Run: headless pygame with SDL's dummy video driver; simulated clock (each Clock.tick advances the game by its frame time, no real sleeping); random seed 0; keys injected as events and as key.get_pressed() state; no mouse input; restart key C tapped at the start of phases 3 and 4.
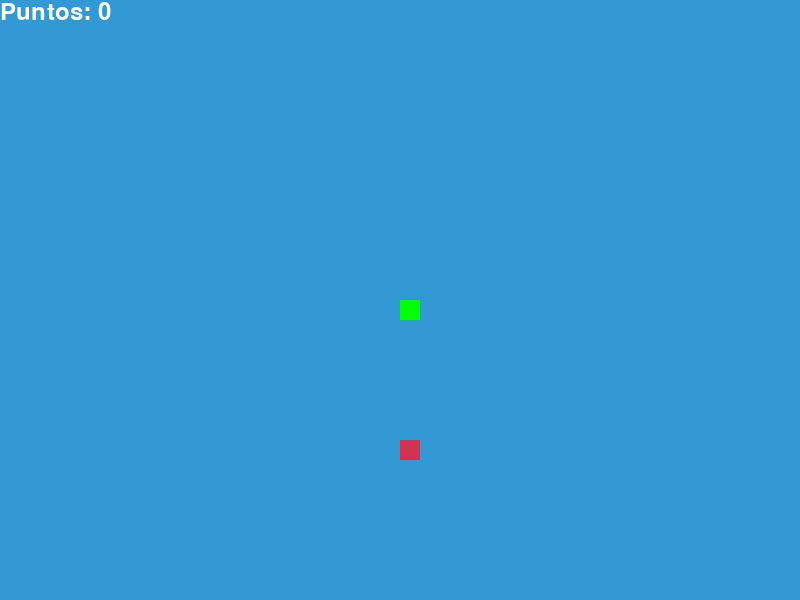
Frame 1 of 4 · flips 1–60 · no input
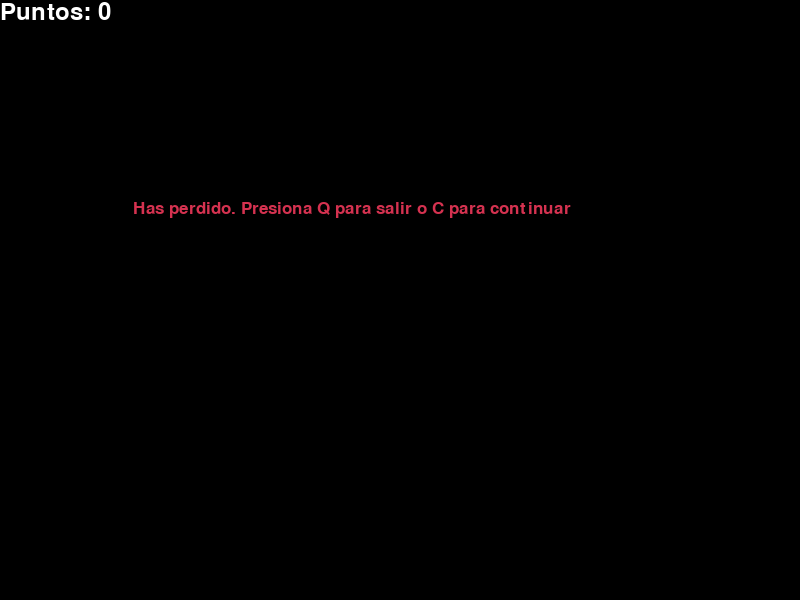
Frame 2 of 4 · flips 61–180 · tapped SPACE, RETURN · held RIGHT (→), D
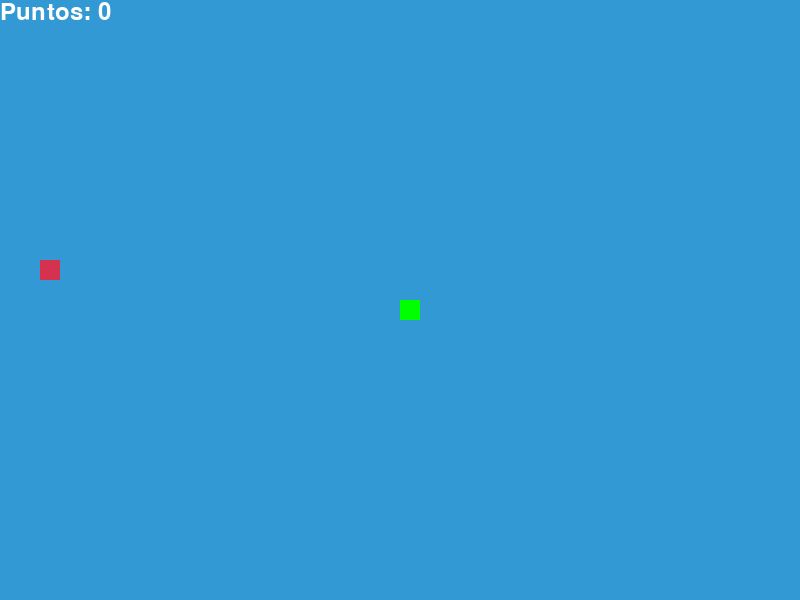
Frame 3 of 4 · flips 181–300 · tapped C · held DOWN (↓), S
Frame 4 of 4 · flips 301–420 · tapped C · held LEFT (←), A, UP (↑), W · screen same as frame 2, image omitted

The pygame program that drew these frames:

import pygame
import time
import random

# Inicialización de pygame
pygame.init()

# Colores
blanco = (255, 255, 255)
negro = (0, 0, 0)
rojo = (213, 50, 80)
verde = (0, 255, 0)
azul = (50, 153, 213)

# Dimensiones de la pantalla
ancho = 800
alto = 600

# Configurar la pantalla
pantalla = pygame.display.set_mode((ancho, alto))
pygame.display.set_caption('Snake Game en Python')

# Reloj
reloj = pygame.time.Clock()
velocidad = 15

# Tamaño de la serpiente
tamano_bloque = 20

# Fuente
fuente = pygame.font.SysFont("bahnschrift", 25)
fuente_puntuacion = pygame.font.SysFont("comicsansms", 35)


def puntuacion(puntos):
    valor = fuente_puntuacion.render("Puntos: " + str(puntos), True, blanco)
    pantalla.blit(valor, [0, 0])


def nuestra_serpiente(tamano_bloque, lista_serpiente):
    for x in lista_serpiente:
        pygame.draw.rect(pantalla, verde, [x[0], x[1], tamano_bloque, tamano_bloque])


def mensaje(msg, color):
    texto = fuente.render(msg, True, color)
    pantalla.blit(texto, [ancho / 6, alto / 3])


def juego():
    game_over = False
    game_cerrado = False

    x1 = ancho / 2
    y1 = alto / 2

    x1_cambio = 0
    y1_cambio = 0

    lista_serpiente = []
    largo_serpiente = 1

    comida_x = round(random.randrange(0, ancho - tamano_bloque) / 20.0) * 20.0
    comida_y = round(random.randrange(0, alto - tamano_bloque) / 20.0) * 20.0

    while not game_over:

        while game_cerrado:
            pantalla.fill(negro)
            mensaje("Has perdido. Presiona Q para salir o C para continuar", rojo)
            puntuacion(largo_serpiente - 1)
            pygame.display.update()

            for evento in pygame.event.get():
                if evento.type == pygame.KEYDOWN:
                    if evento.key == pygame.K_q:
                        game_over = True
                        game_cerrado = False
                    if evento.key == pygame.K_c:
                        juego()

        for evento in pygame.event.get():
            if evento.type == pygame.QUIT:
                game_over = True
            if evento.type == pygame.KEYDOWN:
                if evento.key == pygame.K_LEFT:
                    x1_cambio = -tamano_bloque
                    y1_cambio = 0
                elif evento.key == pygame.K_RIGHT:
                    x1_cambio = tamano_bloque
                    y1_cambio = 0
                elif evento.key == pygame.K_UP:
                    y1_cambio = -tamano_bloque
                    x1_cambio = 0
                elif evento.key == pygame.K_DOWN:
                    y1_cambio = tamano_bloque
                    x1_cambio = 0

        # Verifica los bordes
        if x1 >= ancho or x1 < 0 or y1 >= alto or y1 < 0:
            game_cerrado = True

        x1 += x1_cambio
        y1 += y1_cambio
        pantalla.fill(azul)
        pygame.draw.rect(pantalla, rojo, [comida_x, comida_y, tamano_bloque, tamano_bloque])

        cabeza = []
        cabeza.append(x1)
        cabeza.append(y1)
        lista_serpiente.append(cabeza)
        if len(lista_serpiente) > largo_serpiente:
            del lista_serpiente[0]

        for bloque in lista_serpiente[:-1]:
            if bloque == cabeza:
                game_cerrado = True

        nuestra_serpiente(tamano_bloque, lista_serpiente)
        puntuacion(largo_serpiente - 1)

        pygame.display.update()

        if x1 == comida_x and y1 == comida_y:
            comida_x = round(random.randrange(0, ancho - tamano_bloque) / 20.0) * 20.0
            comida_y = round(random.randrange(0, alto - tamano_bloque) / 20.0) * 20.0
            largo_serpiente += 2

        reloj.tick(velocidad)

    pygame.quit()
    quit()


# Ejecutar el juego
juego()
